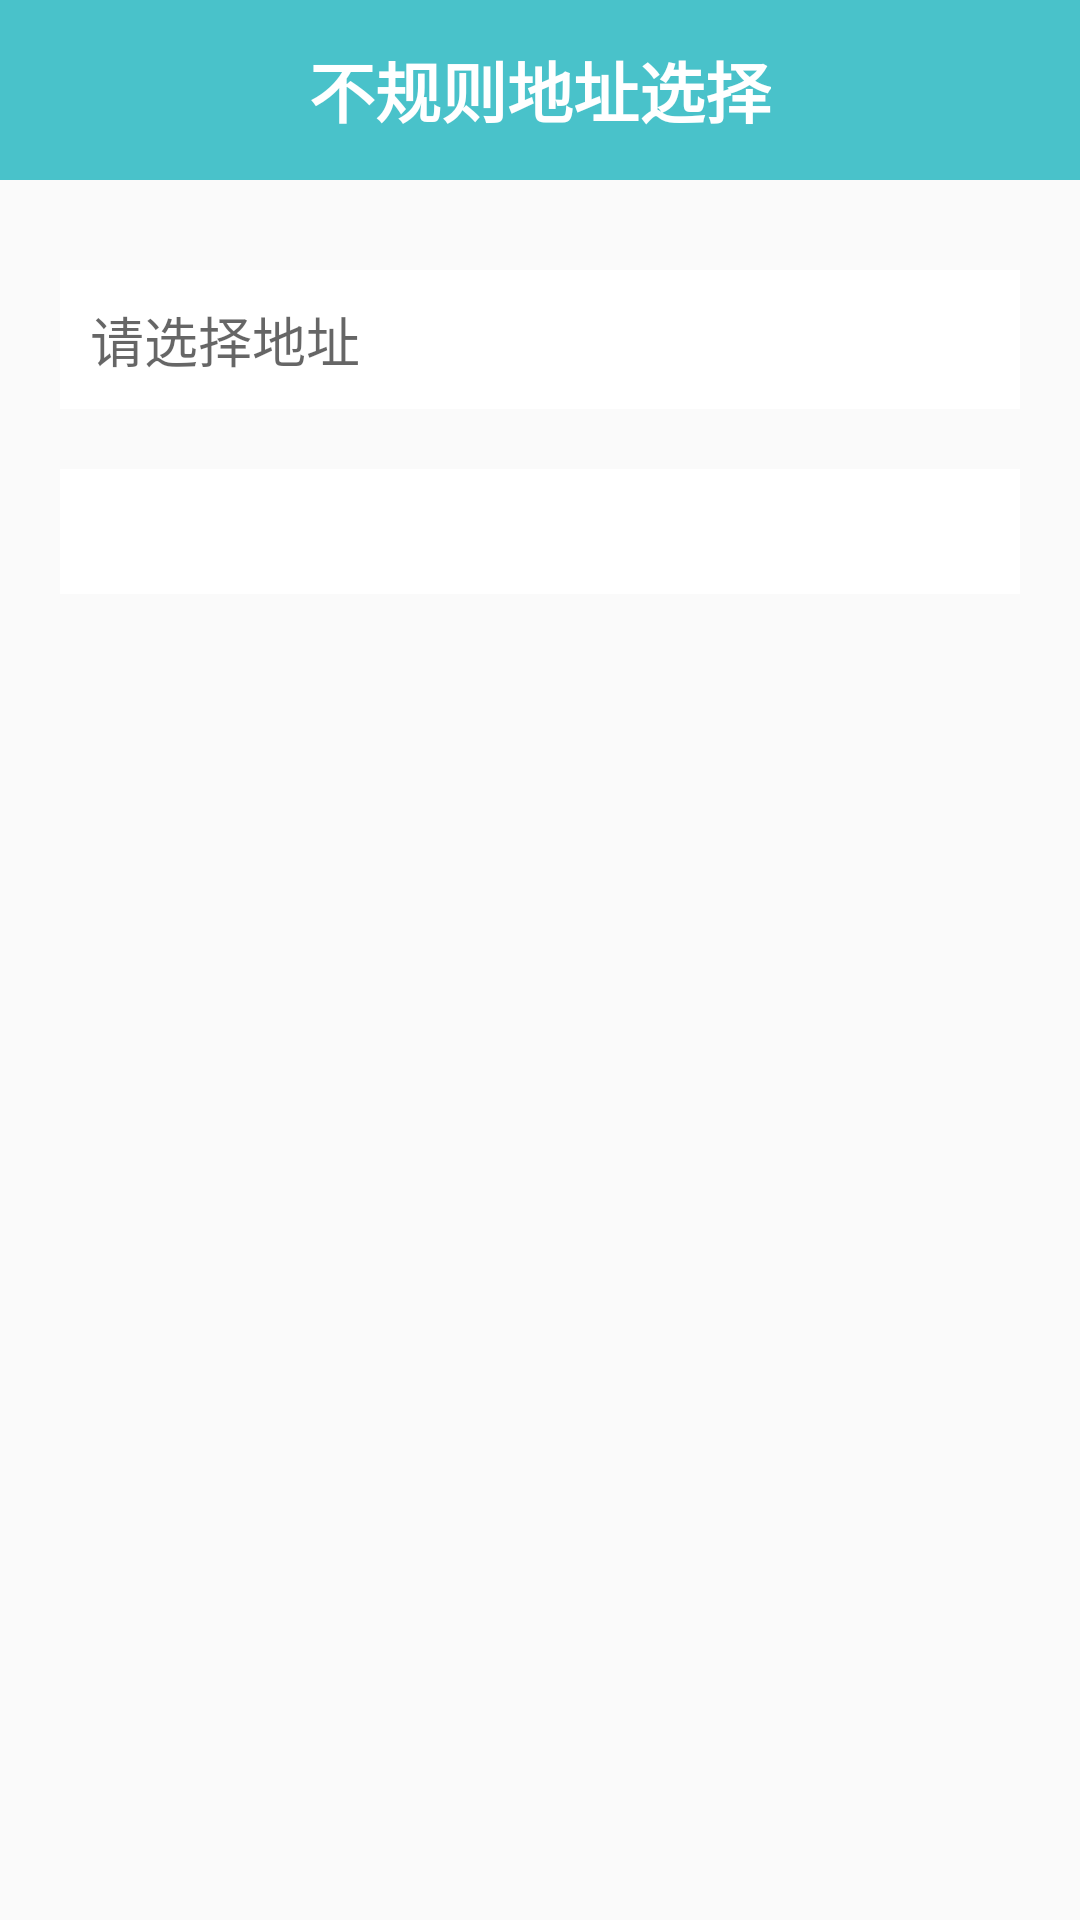

Android layout source for this screen:
<!-- AndroidManifest.xml: application theme AppTheme -->
<!-- res/layout/activity_main.xml -->
<?xml version="1.0" encoding="utf-8"?>
<LinearLayout xmlns:android="http://schemas.android.com/apk/res/android"
    xmlns:tools="http://schemas.android.com/tools"
    android:id="@+id/activity_main"
    android:layout_width="match_parent"
    android:layout_height="match_parent"
    android:orientation="vertical"
 >
    <RelativeLayout
        android:id="@+id/re"
        android:layout_width="match_parent"
        android:layout_height="60dp"
        android:background="#49c2ca">

        <ImageView
            android:id="@+id/img_device_strabism_back"
            android:layout_width="wrap_content"
            android:layout_height="wrap_content"
            android:layout_alignParentLeft="true"
            android:layout_centerVertical="true" />
        <TextView
            android:layout_width="wrap_content"
            android:layout_height="match_parent"
            android:gravity="center"
            android:layout_toRightOf="@id/img_device_strabism_back"
            android:textSize="16sp"

            android:layout_centerVertical="true"
            />

        <TextView
            android:id="@+id/tv_device_strabism_title"
            android:layout_width="wrap_content"
            android:layout_height="wrap_content"
            android:layout_centerInParent="true"
            android:gravity="center"
            android:text="不规则地址选择"
            android:textColor="#fff"
            android:textSize="22sp"
            android:textStyle="bold" />


        <TextView
            android:id="@+id/tv_strabism_scan"
            android:layout_width="wrap_content"
            android:layout_height="match_parent"
            android:layout_alignParentRight="true"
            android:layout_centerVertical="true"
            android:gravity="center"
            android:paddingLeft="30dp"
            android:paddingRight="20dp"
            android:textColor="#ffffff"
            android:textSize="20sp" />
    </RelativeLayout>

    <EditText
        android:id="@+id/et_address"
        android:layout_width="match_parent"
        android:layout_marginStart="20dp"
        android:layout_marginEnd="20dp"
        android:layout_marginTop="30dp"
        android:background="#fff"
        android:padding="10dp"
        android:layout_height="wrap_content"
        android:hint="请选择地址"
        android:onClick="openSelectorAddressWindow"/>

    <TextView
        android:id="@+id/tv_show"
        android:layout_width="match_parent"
        android:layout_height="wrap_content"
        android:textSize="16sp"
        android:layout_marginTop="20dp"
        android:layout_marginEnd="20dp"
        android:layout_marginStart="20dp"
        android:padding="10dp"
        android:background="#fff"
        />

</LinearLayout>
<!-- resources referenced by this layout -->
<resources>
  <style name="AppTheme" parent="Theme.AppCompat.Light.DarkActionBar">
          
          <item name="colorPrimary">@color/colorPrimary</item>
          <item name="colorPrimaryDark">@color/colorPrimaryDark</item>
          <item name="colorAccent">@color/colorAccent</item>
      </style>
  <!-- not gathered from this repository: default colours our renderer supplied (Android Studio template values) -->
  <color name="colorPrimary">#FF6200EE</color>
  <color name="colorPrimaryDark">#FF3700B3</color>
  <color name="colorAccent">#FF03DAC5</color>
</resources>
